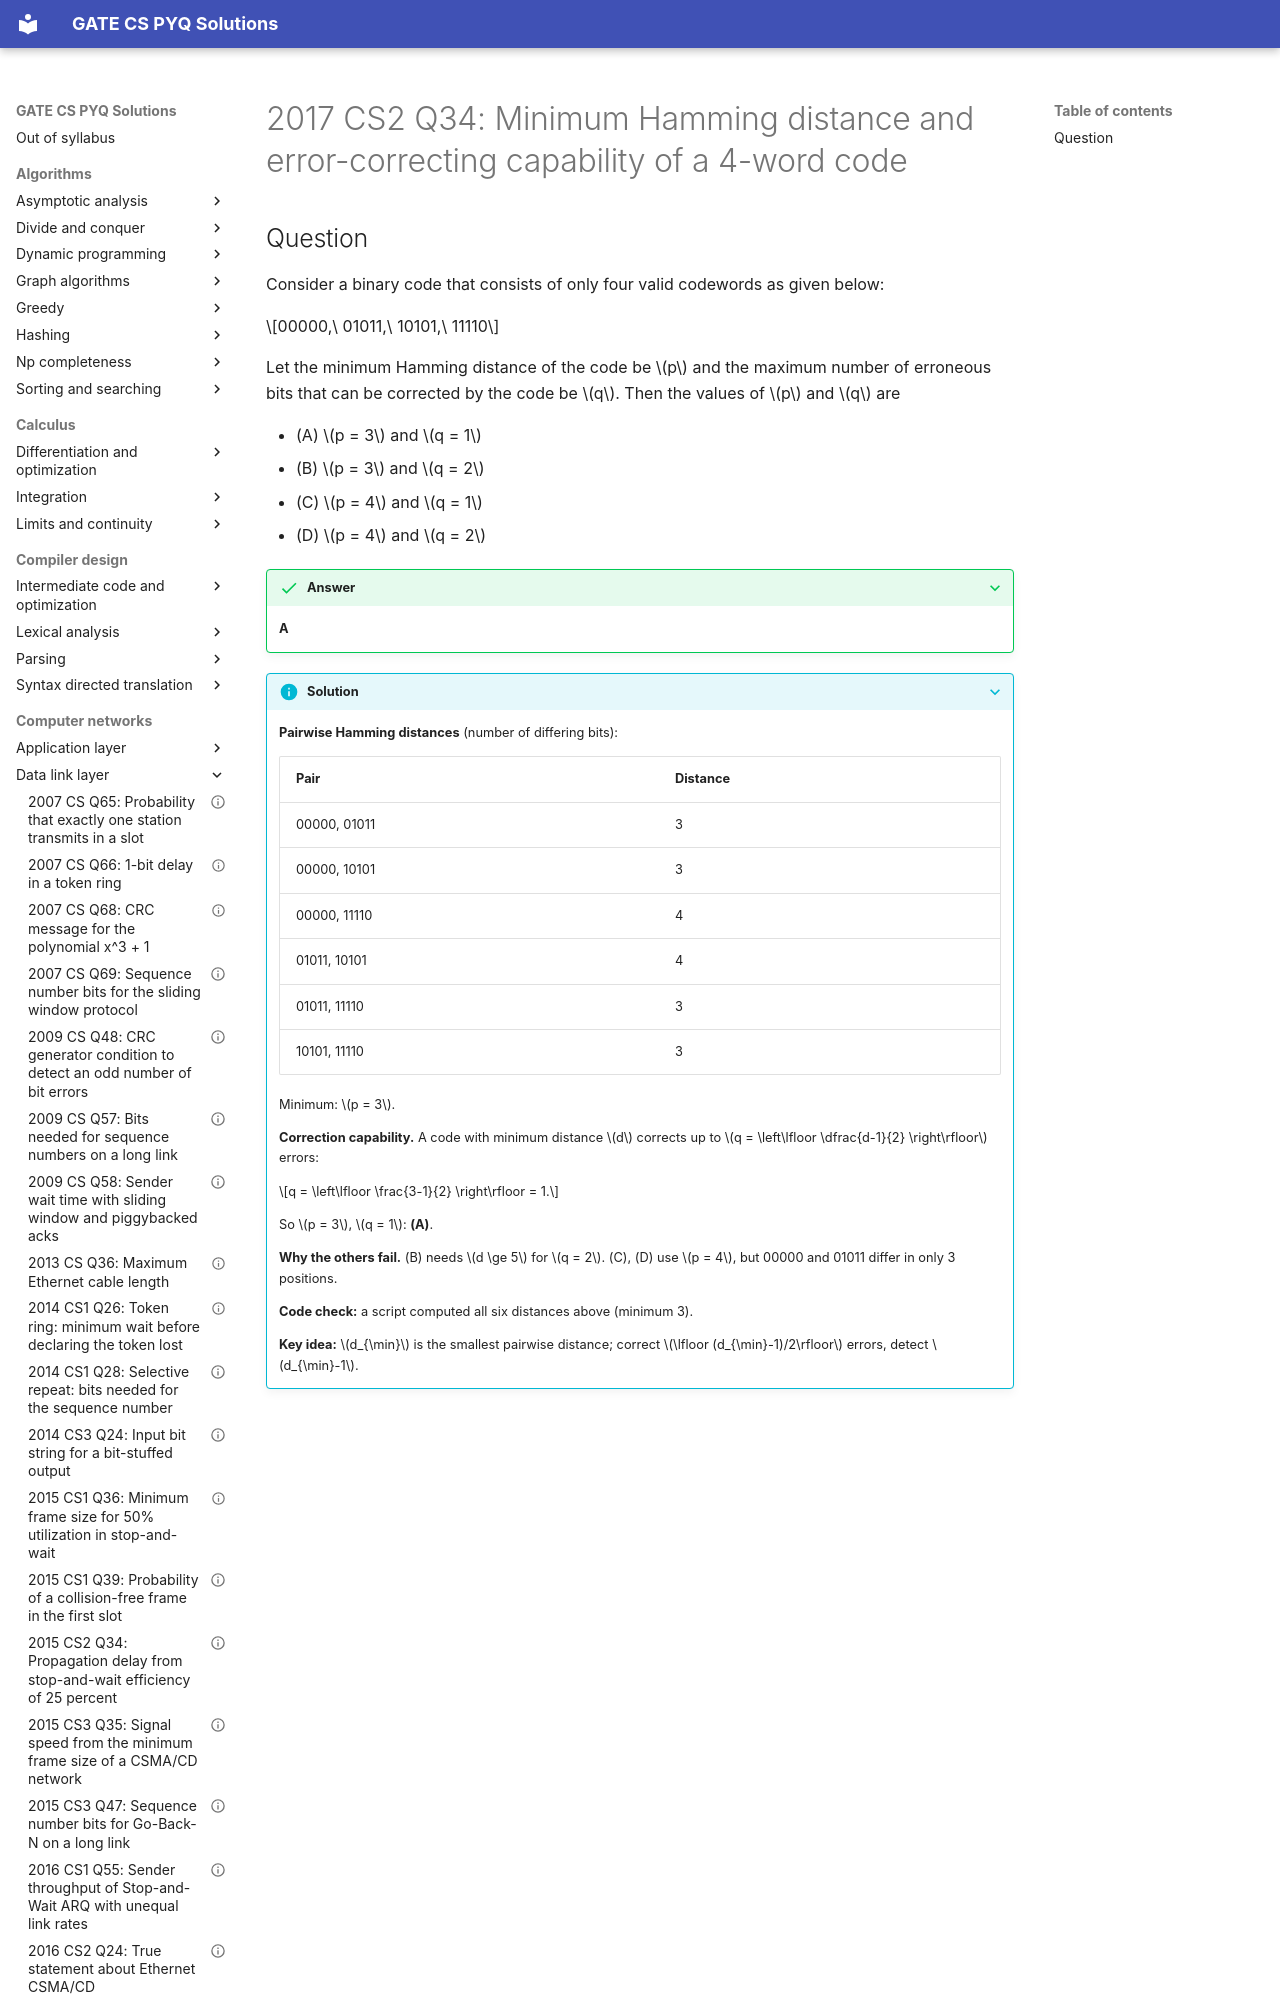

repository: saheenusman/GATE-PYQs · page: computer-networks/data-link-layer/2017-set2-q34/index.html · generator: mkdocs

---
title: "2017 CS2 Q34: Minimum Hamming distance and error-correcting capability of a 4-word code"
year: 2017
set: 2
paper: CS2
q_no: 34
subject: computer-networks
topic: data-link-layer
also: []
marks: 2
type: MCQ
official_answer: "A"
status: verified
---

# 2017 CS2 Q34: Minimum Hamming distance and error-correcting capability of a 4-word code
